Labelled photos from "Data", an image-classification folder in SimGod46/ArduinoNoVidentesUDD. The possible labels are: DHT 11 sensor, PIR sensor.

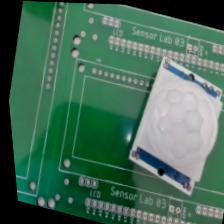
Label: PIR sensor

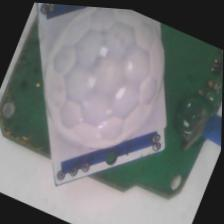
Label: PIR sensor

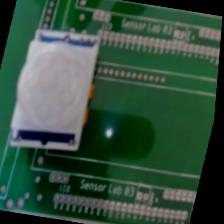
Label: PIR sensor

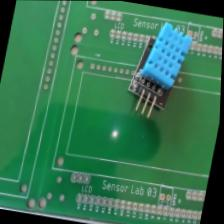
Label: DHT 11 sensor

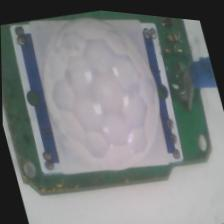
Label: PIR sensor

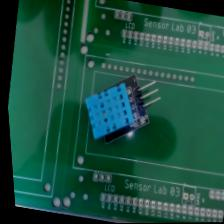
Label: DHT 11 sensor
